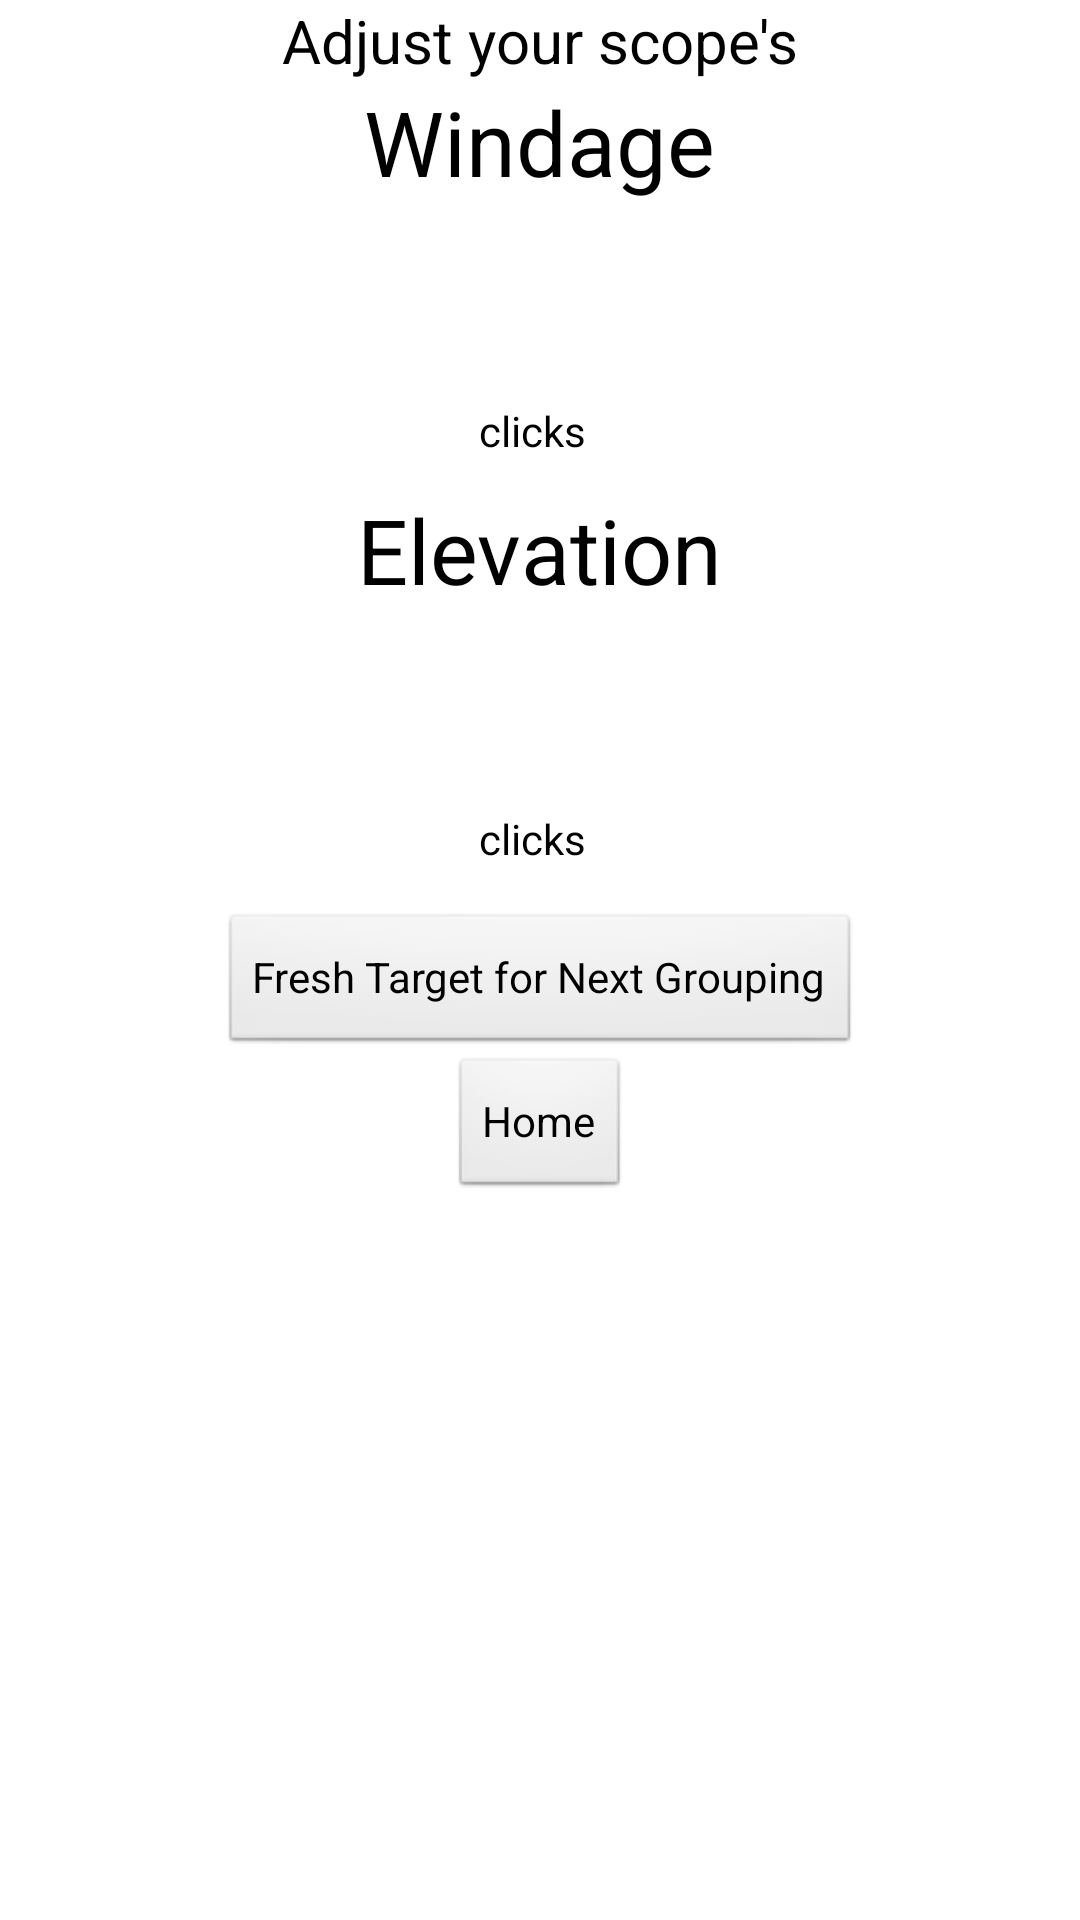

Write the Android layout XML for this screen, with the resource values it uses.
<!-- AndroidManifest.xml: application theme android:Theme.NoTitleBar -->
<!-- res/layout/resultslayout.xml -->
<LinearLayout 
	xmlns:android="http://schemas.android.com/apk/res/android"
	android:orientation="vertical"
	android:layout_width="fill_parent"
	android:layout_height="fill_parent"
	android:background="#ffffff">
		
	<TextView
		android:id="@+id/adjustStatementTextView"
		android:text="@string/adjustYourScopeText"
		android:layout_width="wrap_content"
		android:layout_height="wrap_content"
		android:layout_gravity="center_horizontal"			
		android:textColor="#000000"
		android:textSize="20sp"
		/>
		
	<TextView
		android:text="@string/windageText"
		android:layout_width="wrap_content"
		android:layout_height="wrap_content"
		android:layout_gravity="center_horizontal"
		android:textColor="#000000"
		android:textSize="30sp"			
		/>		
		
	<TextView
		android:id="@+id/windageClicks"
		android:paddingLeft="15dp"
		android:layout_width="wrap_content"
		android:layout_height="wrap_content"
		android:layout_gravity="center_horizontal"
		android:textColor="#000000"
		android:textSize="50sp"
		/>	
			
		
	<LinearLayout
		android:layout_width="wrap_content"
		android:layout_height="wrap_content"
		android:layout_gravity="center_horizontal"
		android:orientation="horizontal">	
		
		<TextView			
			android:text="@string/clicksText"
			android:layout_width="wrap_content"
			android:layout_height="wrap_content"
			android:textColor="#000000"
			/>	
				
		<TextView
			android:id="@+id/windageDirection"
			android:paddingLeft="5dp"
			android:layout_width="wrap_content"
			android:layout_height="wrap_content"
			android:textColor="#000000"
			/>	
			
	</LinearLayout>	
		
	<TextView
		android:text="@string/elevationText"
		android:layout_width="wrap_content"
		android:layout_height="wrap_content"
		android:layout_gravity="center_horizontal"
		android:paddingTop="10dp"
		android:textColor="#000000"
		android:textSize="30sp"			
		/>
		
	<TextView
		android:id="@+id/elevationClicks"			
		android:layout_width="wrap_content"
		android:layout_height="wrap_content"
		android:layout_gravity="center_horizontal"
		android:textColor="#000000"
		android:textSize="50sp"
		/>	
		
	<LinearLayout
		android:layout_width="wrap_content"
		android:layout_height="wrap_content"
		android:layout_gravity="center_horizontal"		
		android:orientation="horizontal">
		
		<TextView			
			android:text="@string/clicksText"
			android:layout_width="wrap_content"
			android:layout_height="wrap_content"
			android:layout_gravity="center_horizontal"
			android:textColor="#000000"
			/>
			
		<TextView
			android:id="@+id/elevationDirection"
			android:paddingLeft="5dp"
			android:layout_width="wrap_content"
			android:layout_height="wrap_content"
			android:layout_gravity="center_horizontal"
			android:textColor="#000000"
			/>				
		
	</LinearLayout>		
		
	<LinearLayout
		android:layout_width="fill_parent"
		android:layout_height="wrap_content"
		android:orientation="vertical"
		android:paddingTop="15dp"
		>				
			
		<Button
			android:id="@+id/newSessionButton"
			android:text="@string/freshTargetButtonText"
			android:layout_width="wrap_content"
			android:layout_height="wrap_content"			
			android:layout_gravity="center_horizontal"
			/>		
			
		<Button
			android:id="@+id/homeButton"
			android:text="@string/homeButtonText"
			android:layout_width="wrap_content"
			android:layout_height="wrap_content"
			android:layout_gravity="center_horizontal"  
			/>		
	
	</LinearLayout>	
	
</LinearLayout>
<!-- resources referenced by this layout -->
<resources>
  <string name="adjustYourScopeText">Adjust your scope\'s</string>
  <string name="clicksText">clicks</string>
  <string name="elevationText">Elevation</string>
  <string name="freshTargetButtonText">Fresh Target for Next Grouping</string>
  <string name="homeButtonText">Home</string>
  <string name="windageText">Windage</string>
</resources>
